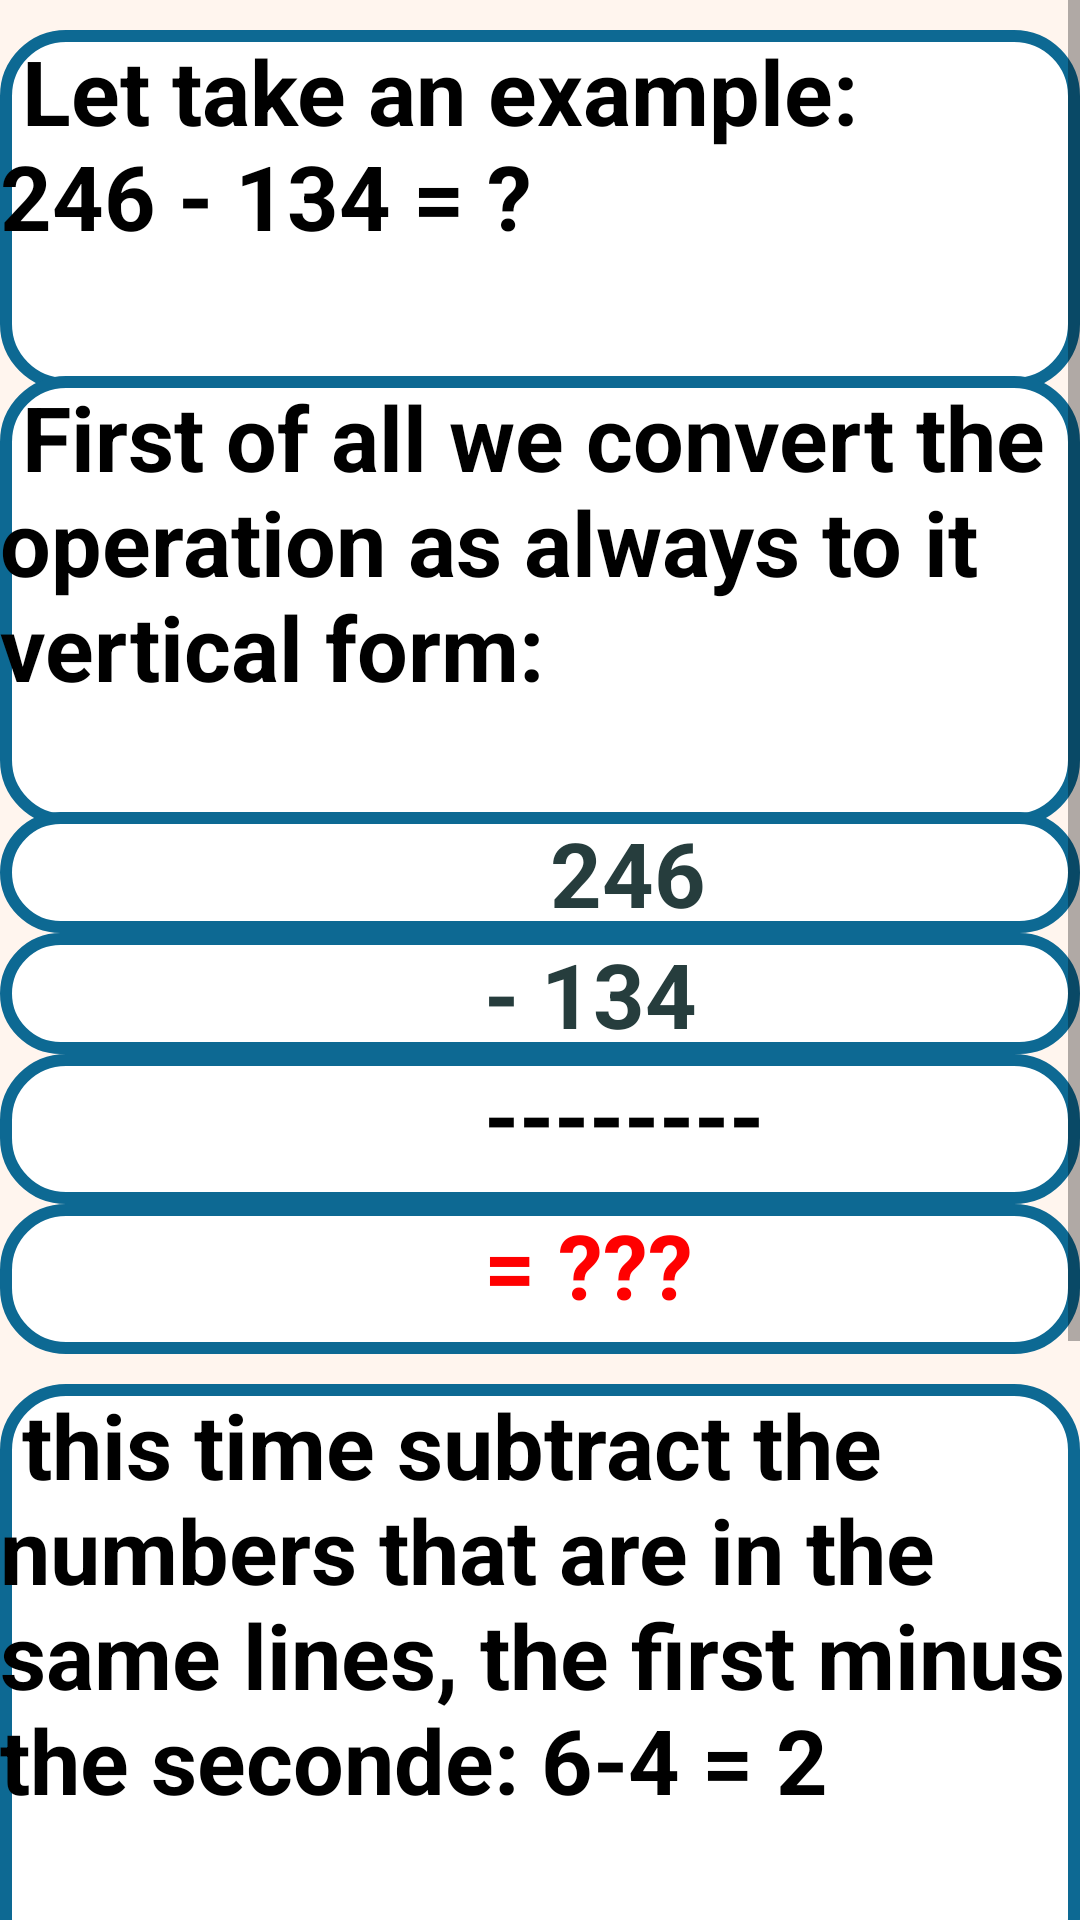

Write the Android layout XML for this screen, with the resource values it uses.
<!-- AndroidManifest.xml: application theme Theme.BasicCalculus -->
<!-- res/layout/activity_simple_sub.xml -->
<?xml version="1.0" encoding="utf-8"?>
<ScrollView xmlns:android="http://schemas.android.com/apk/res/android"
    xmlns:app="http://zschemas.android.com/apk/res-auto"
    android:layout_width="match_parent"
    android:layout_height="match_parent"
    android:background="#FFF5EE"
    >
    <LinearLayout
        android:layout_width="match_parent"
        android:layout_height="match_parent"
        android:orientation="vertical"
        android:layout_marginTop="10dp"
        >
        <TextView
            android:layout_width="match_parent"
            android:layout_height="120dp"
            android:background="@drawable/buttons"
            android:text=" Let take an example:
              246 - 134 = ? "
            android:textColor="@color/black"
            android:textSize="30sp"
            android:textStyle="bold" />
        <ImageView
            android:layout_gravity="center"
            android:layout_width="60dp"
            android:layout_height="50dp"
            android:layout_marginTop="-55dp"
            android:background="@drawable/vocal"
            android:id="@+id/start"
            />
        <TextView
            android:layout_width="wrap_content"
            android:layout_height="150dp"
            android:background="@drawable/buttons"
            android:text=" First of all we convert the operation as always to it vertical form:"
            android:textColor="@color/black"
            android:textSize="30sp"
            android:textStyle="bold" />
        <ImageView
            android:layout_gravity="center"
            android:layout_width="60dp"
            android:layout_height="50dp"
            android:layout_marginTop="-55dp"
            android:background="@drawable/vocal"
            android:id="@+id/first"/>
        <TextView
            android:layout_width="match_parent"
            android:layout_height="wrap_content"
            android:background="@drawable/buttons"
            android:text="
                        246"
            android:textColor="@color/DarkGoldenRod"
            android:textSize="30sp"
            android:textStyle="bold" />
        <TextView
            android:layout_width="match_parent"
            android:layout_height="wrap_content"
            android:background="@drawable/buttons"
            android:text="
                     - 134"
            android:textColor="@color/DarkGoldenRod"
            android:textSize="30sp"
            android:textStyle="bold" />
        <TextView
            android:layout_width="match_parent"
            android:layout_height="50sp"
            android:background="@drawable/buttons"
            android:text="
                     --------"
            android:textColor="@color/black"
            android:textSize="30sp"
            android:textStyle="bold" />
        <TextView
            android:layout_width="match_parent"
            android:layout_height="50sp"
            android:background="@drawable/buttons"
            android:text="
                     = ???"
            android:textColor="#FF0000"
            android:textSize="30sp"
            android:textStyle="bold" />
        <TextView
            android:layout_width="match_parent"
            android:layout_height="200dp"
            android:layout_marginTop="10dp"
            android:background="@drawable/buttons"
            android:text=" this time subtract the numbers that are in the same lines, the first
minus the seconde: 6-4 = 2"
            android:textColor="@color/black"
            android:textSize="30sp"
            android:textStyle="bold" />
        <ImageView
            android:layout_gravity="center"
            android:layout_width="60dp"
            android:layout_height="50dp"
            android:layout_marginTop="-55dp"
            android:background="@drawable/vocal"
            android:id="@+id/thisTime"/>
       <TextView
            android:layout_width="match_parent"
            android:layout_height="wrap_content"
            android:background="@drawable/buttons"
            android:text="
                        246                 "
            android:textColor="@color/DarkGoldenRod"
            android:textSize="30sp"
            android:textStyle="bold" />
        <TextView
            android:layout_width="match_parent"
            android:layout_height="wrap_content"
            android:background="@drawable/buttons"
            android:text="
                     - 134"
            android:textColor="@color/DarkGoldenRod"
            android:textSize="30sp"
            android:textStyle="bold" />
        <TextView
            android:layout_width="match_parent"
            android:layout_height="50sp"
            android:background="@drawable/buttons"
            android:text="
                     --------"
            android:textColor="@color/black"
            android:textSize="30sp"
            android:textStyle="bold" />
        <TextView
            android:layout_width="match_parent"
            android:layout_height="50sp"
            android:background="@drawable/buttons"
            android:text="
                     = ??2"
            android:textColor="#FF0000"
            android:textSize="30sp"
            android:textStyle="bold" />
        <TextView
            android:layout_width="match_parent"
            android:layout_height="70dp"
            android:layout_marginTop="10dp"
            android:layout_marginBottom="-65dp"
            android:background="@drawable/buttons"
            android:text="////// - //// = //"
            android:textAlignment="center"
            android:textColor="#FF0000"
            android:textSize="30sp"
            android:textStyle="bold" />
        <ImageView
            android:layout_width="60dp"
            android:layout_height="50dp"
            android:background="@drawable/warning" />
    </LinearLayout>
</ScrollView>
<!-- resources referenced by this layout -->
<resources>
  <color name="DarkGoldenRod">#263D3D</color>
  <color name="black">#FF000000</color>
  <!-- drawable buttons (drawable) -->
  <?xml version="1.0" encoding="utf-8"?>
  <shape xmlns:android="http://schemas.android.com/apk/res/android">
  
      <stroke android:color="#0D6993" android:width="4dp"/>
      <corners android:radius="20dp" />
      <solid android:color="@color/white"/>
  
  
  </shape>
  <style name="Theme.BasicCalculus" parent="Theme.MaterialComponents.DayNight.NoActionBar">
          
          <item name="colorPrimary">@color/white</item>
          <item name="colorPrimaryVariant">@color/purple_700</item>
          <item name="colorOnPrimary">@color/white</item>
          
          <item name="colorSecondary">@color/teal_200</item>
          <item name="colorSecondaryVariant">@color/teal_700</item>
          <item name="colorOnSecondary">@color/black</item>
          
          <item name="android:statusBarColor">?attr/colorPrimaryVariant</item>
          
      </style>
  <color name="white">#FFFFFFFF</color>
  <color name="purple_700">#0B978A</color>
  <color name="teal_200">#FF03DAC5</color>
  <color name="teal_700">#FF018786</color>
</resources>
